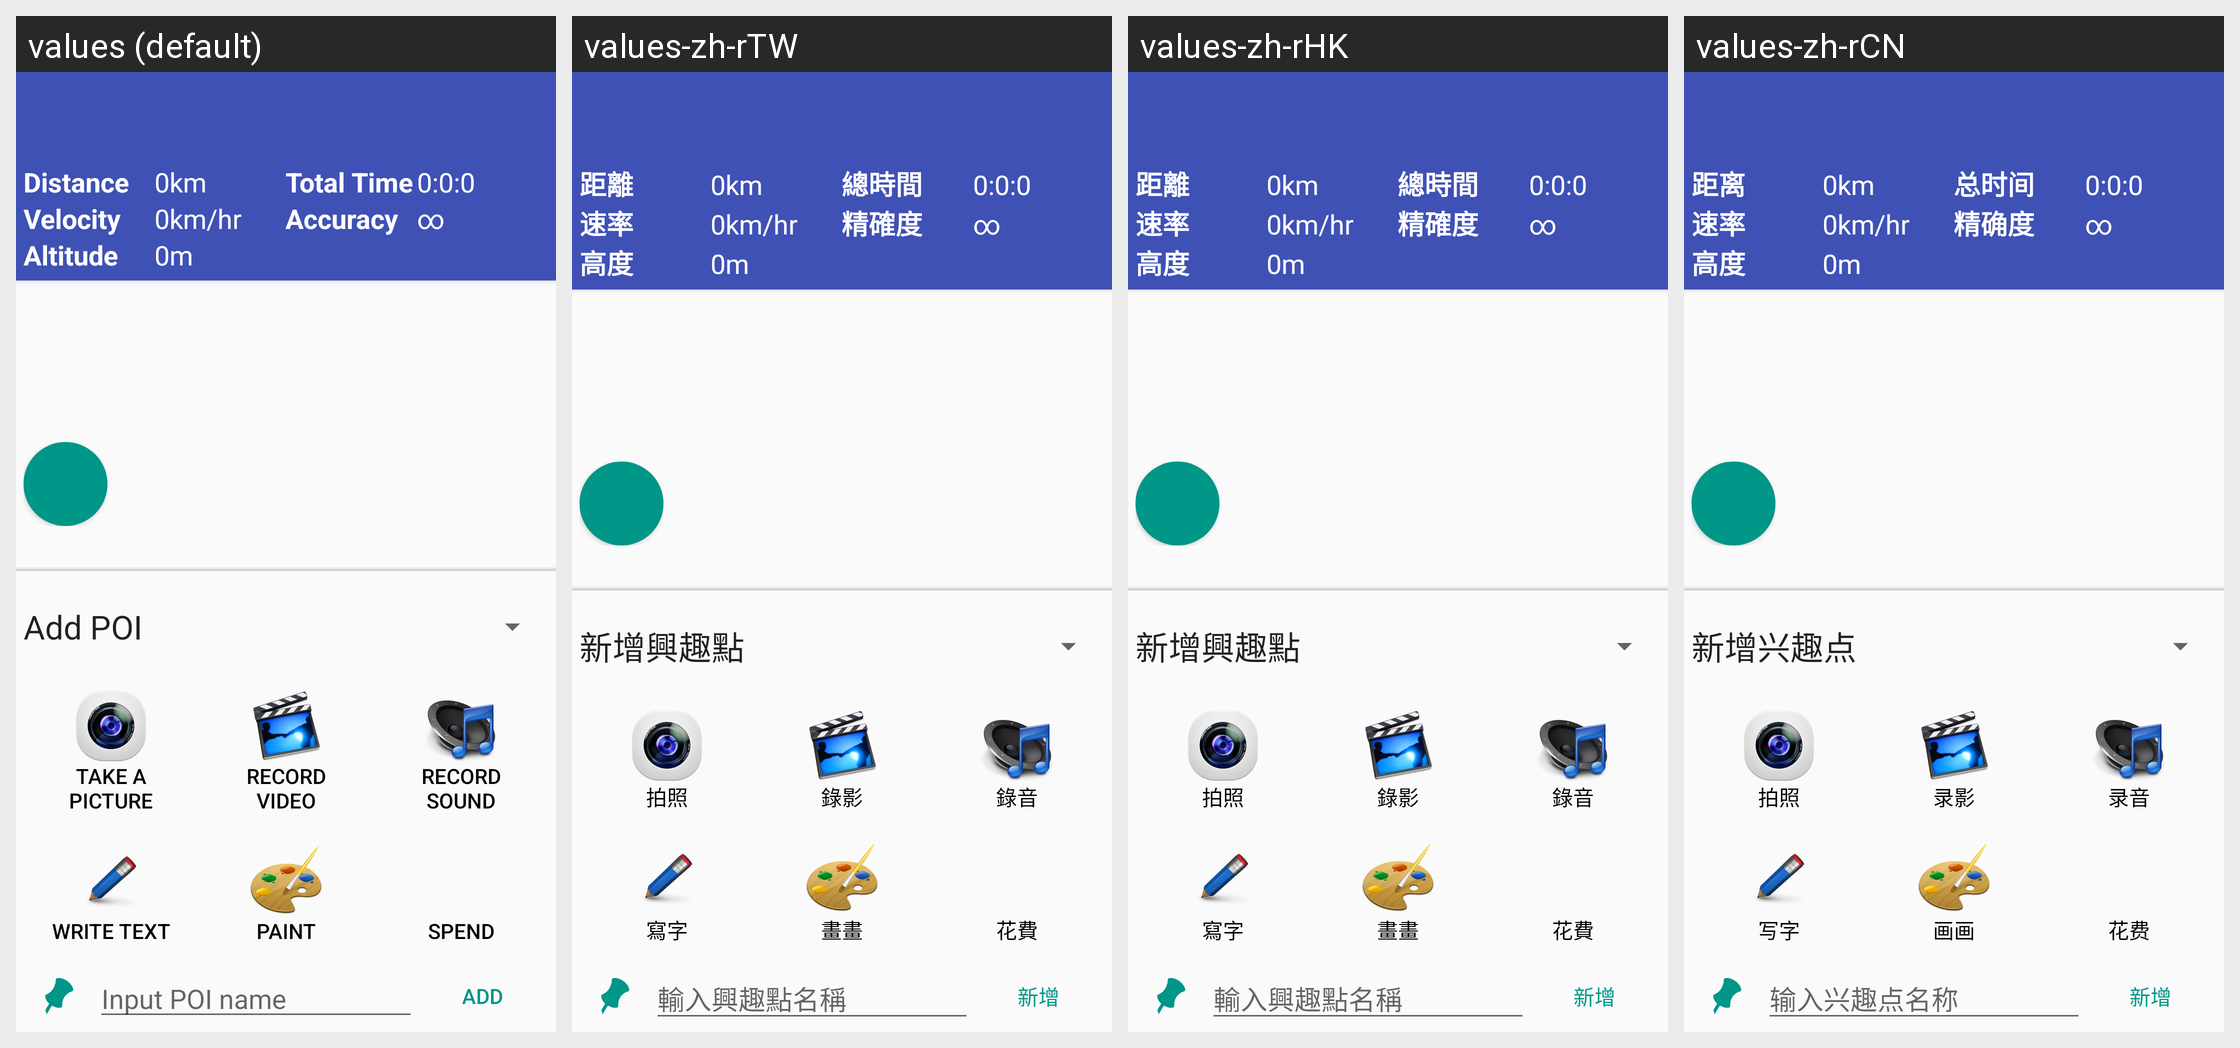

Strings drawn on this Android screen and how each of the app's shown locales translates them:
Android screen res/layout/activity_record.xml rendered under 4 locales, left to right: values (default), values-zh-rTW, values-zh-rHK, values-zh-rCN. Device: Nexus 5 (rendered at 1080×1920; each locale shown at half size, 540×960, under a caption strip naming it); theme AppTheme.
Strings drawn on this screen, with the default value and each locale's value (text and hints the layout hard-codes, and strings that could not be matched under every locale, appear in the picture but are not listed):

distance
  values: Distance
  values-zh-rTW: 距離
  values-zh-rHK: 距離
  values-zh-rCN: 距离

total_time
  values: Total Time
  values-zh-rTW: 總時間
  values-zh-rHK: 總時間
  values-zh-rCN: 总时间

velocity
  values: Velocity
  values-zh-rTW: 速率
  values-zh-rHK: 速率
  values-zh-rCN: 速率

accuracy
  values: Accuracy
  values-zh-rTW: 精確度
  values-zh-rHK: 精確度
  values-zh-rCN: 精确度

Altitude
  values: Altitude
  values-zh-rTW: 高度
  values-zh-rHK: 高度
  values-zh-rCN: 高度

add_poi
  values: Add POI
  values-zh-rTW: 新增興趣點
  values-zh-rHK: 新增興趣點
  values-zh-rCN: 新增兴趣点

take_a_picture
  values: Take a Picture
  values-zh-rTW: 拍照
  values-zh-rHK: 拍照
  values-zh-rCN: 拍照

take_a_video
  values: Record Video
  values-zh-rTW: 錄影
  values-zh-rHK: 錄影
  values-zh-rCN: 录影

take_a_audio
  values: Record Sound
  values-zh-rTW: 錄音
  values-zh-rHK: 錄音
  values-zh-rCN: 录音

write_text
  values: Write text
  values-zh-rTW: 寫字
  values-zh-rHK: 寫字
  values-zh-rCN: 写字

paint
  values: Paint
  values-zh-rTW: 畫畫
  values-zh-rHK: 畫畫
  values-zh-rCN: 画画

spend
  values: Spend
  values-zh-rTW: 花費
  values-zh-rHK: 花費
  values-zh-rCN: 花费

input_poi_name
  values: Input POI name
  values-zh-rTW: 輸入興趣點名稱
  values-zh-rHK: 輸入興趣點名稱
  values-zh-rCN: 输入兴趣点名称

add
  values: Add
  values-zh-rTW: 新增
  values-zh-rHK: 新增
  values-zh-rCN: 新增
